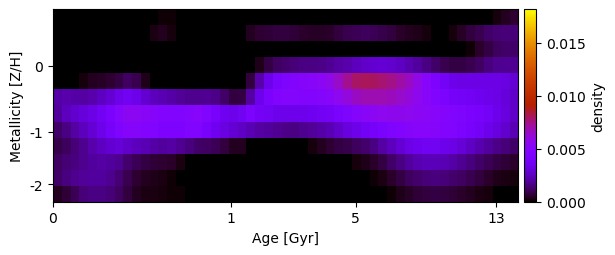

Source data for this figure (header and first rows):
6.019467303062795158e-20, 4.899102595839036786e-20, -3.668945769834417480e-21, 3.595486651708679982e-19, 1.332858462848469149e-20, -7.265670681692661577e-21, 7.422488217117985979e-21, 8.016617829575802019e-20, 5.242430937430633294e-20, -1.787480882370662952e-19, -5.205616299196174196e-20, -2.173654607910449852e-20, 9.687134592958329270e-05, 9.600620777448858848e-05, -5.292623482218506329e-22, 8.289456423953085095e-20, -9.114526083852600022e-20, 2.030535502136880809e-19, 1.081920084871103925e-18, -7.945998054516158156e-20, 2.222778950661577602e-19, -2.131422191238346474e-19, 1.221856572006881073e-18, 4.312495916824677638e-19
2.507683193308550545e-20, -2.464109062984141380e-19, 5.918559884000656488e-20, -6.913154985269610516e-21, 1.906375940003653192e-19, 5.088595151275403055e-20, 3.111252049411602170e-21, 5.379733795418650321e-20, -1.105143257029859588e-19, 4.059256576106894740e-19, -8.498089533746134075e-21, 2.268982592667988750e-04, 3.589640146943359994e-04, 1.584886431400117917e-04, -1.606579005824339892e-20, 8.632774644123870529e-20, -1.499948149767799503e-19, 3.037210679548409367e-19, 4.703482346642116372e-19, 2.983738136055292047e-19, -2.748772016335834044e-19, 5.497271587482851373e-05, 4.030721740896685496e-04, 5.959407055526673869e-04
-1.343085575589187928e-19, 3.912912873049932248e-20, 3.007896268564277353e-19, 2.145893793233972431e-19, -3.925896330635285525e-21, -1.737998623894533799e-19, -1.403532616512713260e-18, -4.999276443015854783e-19, 8.895300086409467721e-19, 3.491067072359620925e-20, -5.482638530109342688e-19, 6.996534754531090008e-19, -1.701062045739470270e-19, 3.198070528508576950e-19, 1.213358485801842873e-18, -1.023753612616664652e-19, -7.072308867159234720e-19, 2.916237374577216571e-19, -1.004415954224480051e-18, 2.094480450596825542e-19, 5.871851476856064149e-19, -2.504849994175011308e-19, 9.509744710846547247e-19, 3.457811361489135306e-19
7.108214486025883635e-20, 2.790824702836133535e-19, 9.492633212699755752e-19, -8.562077839179945047e-20, -1.273934382140498119e-19, 1.939471533548150412e-20, 3.167944092279370927e-20, -4.919910493650399050e-19, -1.528778657888995825e-18, -1.540651667611217150e-19, -7.885042684901135293e-20, 1.264566962191973664e-18, 1.815498131564076770e-19, -2.683031732701937899e-19, 1.558538390741581441e-18, -3.488237975434427474e-19, -6.772156037834013774e-19, 6.001106253911384620e-19, -4.153787931253369306e-21, 1.428427198492562897e-18, 1.253624156417179406e-18, -6.728119917406654290e-19, 4.243082164032363657e-19, 3.316296290847817771e-04
8.193236767304903733e-06, 7.666523535807933075e-20, 3.761975201878264647e-21, 1.987051274926489276e-04, 4.186409414205524791e-04, 4.939510651219755893e-04, 6.158759126142388397e-04, 7.834911925796028557e-04, 1.149957930812979274e-03, 9.312103443426147757e-04, 2.852187333207601328e-04, 8.876136545431023619e-20, -9.184340781064142077e-20, -2.257742333611019534e-20, 8.527435460224699640e-20, -2.827832568416451183e-19, -5.406069751060188619e-19, -2.379087447419581995e-19, -2.462390688883952757e-18, -9.975807372050461854e-20, 1.464414867930137994e-18, 5.376480195019547715e-19, 7.287794656284490294e-04, 2.197041739958726508e-03
2.095427736543852351e-03, 2.195417010453702428e-03, 2.094832109607126357e-03, 2.033174674082334661e-03, 2.180070024925164027e-03, 2.495751842847179682e-03, 2.906180426698319434e-03, 3.364336183965777397e-03, 3.645598000424669742e-03, 3.394917814830851130e-03, 2.826052420480252517e-03, 2.455393244796955435e-03, 2.276506373712313021e-03, 2.120058943094372313e-03, 1.916010982420126695e-03, 1.767752252787817410e-03, 1.768294261816941724e-03, 1.799907974702664613e-03, 1.701297595116897220e-03, 1.222518880595870874e-03, 7.189316048298056159e-04, 8.347263696028909804e-04, 2.048443739856880240e-03, 3.425965463606607097e-03
1.976665606323982621e-03, 2.436252560326430082e-03, 2.760596003488463568e-03, 3.021304553114949939e-03, 3.315419860188551469e-03, 3.742443194395311725e-03, 4.287917608874363719e-03, 4.945164289433361116e-03, 5.482716437367989373e-03, 5.444402176114835484e-03, 5.232845270521266703e-03, 4.999766490740622724e-03, 4.788292921345918378e-03, 4.684253509173879476e-03, 4.738655297962487620e-03, 4.936375118506213314e-03, 5.109417492524736919e-03, 4.649594813575064906e-03, 4.108671035864014387e-03, 3.621666860660010222e-03, 3.456667080001091762e-03, 3.683856950757848862e-03, 4.381832232462009279e-03, 3.899389221635905876e-03
1.275815219981663983e-03, 1.593410358845548077e-03, 2.005003687433226656e-03, 2.423286969946298816e-03, 2.872804444754799031e-03, 3.379800088121018373e-03, 3.961233029468662521e-03, 4.577618995811850826e-03, 5.011037097785617581e-03, 5.023217844934028085e-03, 4.901131476303803233e-03, 4.699259914672297006e-03, 4.491121039058558299e-03, 4.445106513463133874e-03, 4.478717854280195310e-03, 4.657455034156582525e-03, 4.629527772757048056e-03, 4.101688413933934040e-03, 3.607407760988855672e-03, 3.183904355152451706e-03, 2.859622223939328051e-03, 2.587771071018465843e-03, 2.303313569395120872e-03, 2.057322935210946762e-03
9.053205639673132105e-04, 1.105994158223220234e-03, 1.435519536250819909e-03, 1.739667189343395643e-03, 2.159325944936195396e-03, 2.545704635662532356e-03, 2.823839186725361165e-03, 2.936924293588484731e-03, 2.674972215107820298e-03, 2.462339934716763646e-03, 2.305508124119366644e-03, 2.108046994332854040e-03, 1.974748129792180604e-03, 2.031811243932363144e-03, 1.838984775178431098e-03, 1.530257807009278125e-03, 1.234676197779569287e-03, 1.144988521880178174e-03, 1.042971165947813609e-03, 7.422171054925115214e-04, 4.027788078120531556e-04, 3.971095197926033100e-04, -4.931417587770195932e-21, -8.310071068267851606e-20
1.176713420734356664e-03, 1.370302625541568089e-03, 1.538066162195927738e-03, 1.737858716112965479e-03, 1.928261538929695700e-03, 2.025755406445736619e-03, 1.979268777809412971e-03, 1.754149652584663377e-03, 1.292579141893448243e-03, 1.008288056443878847e-03, 8.213847119866418255e-04, 6.913198397872035621e-04, 6.309293000770592463e-04, 5.365040318213882284e-04, 2.830448872955157978e-04, 7.104027374683529654e-05, 2.282534058955940713e-19, -1.662924548930892120e-22, 5.656035630048356795e-20, -1.990400243230713882e-19, -3.182401418288268457e-20, 4.308514328641617027e-19, -1.123279750900279025e-19, 2.423086003111325315e-18
1.249560191664298619e-03, 1.511701974606659759e-03, 1.708661876574436725e-03, 1.867273495167999075e-03, 1.958770203090238072e-03, 1.927770084361886058e-03, 1.738721546834701582e-03, 1.414396858525271980e-03, 9.656832155899243344e-04, 6.397637294667446115e-04, 3.915218352858361927e-04, 2.927572858080287085e-04, 2.514396437672647595e-04, 1.325742507237071715e-04, 2.423436214951702810e-21, 3.988828319864450325e-19, -1.943042048977431064e-19, -1.588830959097663616e-18, 1.223717666525014002e-20, -2.430862863350545236e-18, -8.975050088179512895e-20, -3.379612768311835555e-18, 2.252018338249734637e-19, -1.132530744822506693e-19
4.260216373801196639e-04, 6.941386088236055308e-04, 1.030059627954773953e-03, 1.434470890568195767e-03, 1.615321897583397656e-03, 1.608891240031477213e-03, 1.461591391979993534e-03, 1.180106415057260907e-03, 7.229282001706523663e-04, 4.208358044615187130e-04, 2.619759938847497399e-04, 2.268675381755485946e-04, 1.579793026240266813e-04, 1.290241275865703946e-04, 9.589166785508989601e-05, 6.535948262691039631e-05, -3.591061780032274003e-20, -2.705923436281991061e-18, 3.835068940865069212e-20, -1.081244501036310464e-18, -3.014493991202569321e-19, 1.234107181370236552e-20, -1.029942832939401944e-19, 3.175312493506093590e-19
